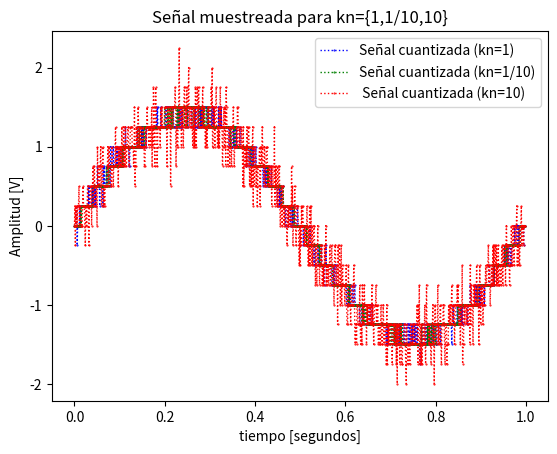
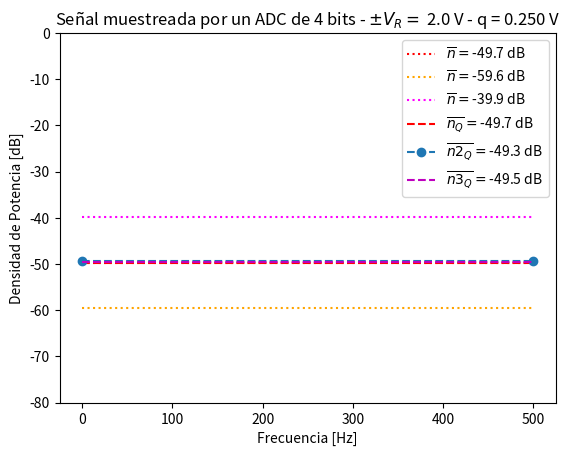
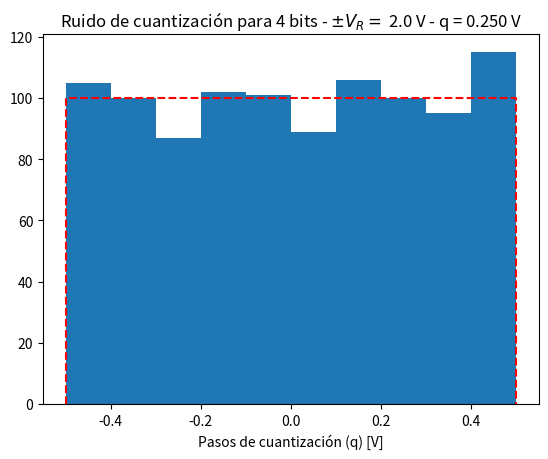

Recreate these plots in Python, in order.
#%% módulos y funciones a importar
import numpy as np
import matplotlib.pyplot as plt

#%% Función para generar la señal seno
def seno(vmax, dc, ff, ph, N, fs):
    ts = 1/fs  # Paso de tiempo
    tiempoint = N * ts  # Intervalo total de tiempo
    tt = np.arange(start = 0, stop = tiempoint, step = ts)
    xx = vmax * np.sin( 2 * np.pi * ff * tt ) + dc
    return tt, xx

vmax = np.sqrt(2)
fs = 1000 # frecuencia de muestreo (Hz)
N = 1000  # cantidad de muestras
ts = 1/fs # tiempo de muestreo
df =  fs/N# resolución espectral
tiempoint = N * ts
dc = 0
ff = 1

tt, xx = seno(vmax, dc, ff, 0, N, fs)

#%% Datos de la simulación
# Datos del ADC
B = 4 # bits
# B2 = 8
# B3 = 16

Vf = 2# rango simétrico de +/- Vf Volts

q =  Vf/2**(B-1)# paso de cuantización de q Volts
# q2 = Vf/2**(B2-1)
# q3 =Vf/2**(B3-1)


# datos del ruido (potencia de la señal normalizada, es decir 1 W)
Pq = (q ** 2) / 12 # Watts 
# Pq2 = (q2 ** 2) / 12
# Pq3 = (q3 ** 2) / 12

kn = 1 # escala de la potencia de ruido analógico
kn2 = 1/10
kn3 = 10

Pn = Pq * kn # 
# Pn2 = Pq2 * kn
# Pn3 = Pq3 * kn
Pn2 = Pq * kn2
Pn3 = Pq * kn3

# Señales

nn = np.random.normal(0, np.sqrt(Pn), N)
nn2 = np.random.normal(0, np.sqrt(Pn2), N)
nn3 = np.random.normal(0, np.sqrt(Pn3), N)


sr = xx + nn  # Señal con ruido
sr2 = xx + nn2  # Señal con ruido
sr3 = xx + nn3  # Señal con ruido

srq = q * np.round(sr / q)  # Señal cuantizada
srq2 = q * np.round(sr2 / q)
srq3 = q * np.round(sr3 / q)


nq = srq - sr  # Ruido de cuantización
nq2 = srq2 - sr2
nq3 = srq3 - sr3


#%% Visualización de resultados

# cierro ventanas anteriores
plt.close('all')

##################
# Señal temporal
##################
plt.figure(1)

plt.plot(tt, srq, lw=1, color='blue', ls = 'dotted', marker='.', markersize=1, markerfacecolor='blue', label='Señal cuantizada (kn=1)')
plt.plot(tt, srq2, lw=1, color='green', ls = 'dotted',  markersize=1, marker='.', label='Señal cuantizada (kn=1/10)')
plt.plot(tt, srq3, lw=1, color='red',  ls = 'dotted', marker='.',markersize=1,label=' Señal cuantizada (kn=10)')

plt.title('Señal muestreada para kn={1,1/10,10}')
plt.xlabel('tiempo [segundos]')
plt.ylabel('Amplitud [V]')
axes_hdl = plt.gca()
axes_hdl.legend()
plt.show()

plt.figure(1)
######
# Espectro
###########

plt.figure(2)
ft_SR = 1/N*np.fft.fft( sr)


ft_Srq = 1/N*np.fft.fft( srq)
ft_Srq2 = 1/N*np.fft.fft( srq2)
ft_Srq3 = 1/N*np.fft.fft( srq3)

ft_SP = 1/N*np.fft.fft( xx)
ft_Nq = 1/N*np.fft.fft( nq)
ft_Nq2 = 1/N*np.fft.fft( nq2)
ft_Nq3 = 1/N*np.fft.fft( nq3)

ft_Nn = 1/N*np.fft.fft( nn)
ft_Nn2 = 1/N*np.fft.fft( nn2)
ft_Nn3 = 1/N*np.fft.fft( nn3)


# grilla de sampleo frecuencial
ff = np.linspace(0, (N-1)*df, N)

bfrec = ff <= fs/2 #hasta nyquist, por la simetría de la fft, lo demás es redundante.

Nnq_mean = np.mean(np.abs(ft_Nq)**2)
Nnq2_mean = np.mean(np.abs(ft_Nq2)**2)
Nnq3_mean = np.mean(np.abs(ft_Nq3)**2)

nNn_mean = np.mean(np.abs(ft_Nn)**2)
nNn2_mean = np.mean(np.abs(ft_Nn2)**2)
nNn3_mean = np.mean(np.abs(ft_Nn3)**2)

#plt.plot( ff[bfrec], 10* np.log10(2*np.abs(ft_SP[bfrec])**2), color='orange', ls='dotted', label='$ s $ (Senoidal sin ruido)' )
plt.plot( np.array([ ff[bfrec][0], ff[bfrec][-1] ]), 10* np.log10(2* np.array([nNn_mean, nNn_mean]) ),  color='red', ls='dotted', label= '$ \overline{n} = $' + '{:3.1f} dB'.format(10* np.log10(2* nNn_mean)) )
plt.plot( np.array([ ff[bfrec][0], ff[bfrec][-1] ]), 10* np.log10(2* np.array([nNn2_mean, nNn2_mean]) ),  color='orange', ls='dotted', label= '$ \overline{n} = $' + '{:3.1f} dB'.format(10* np.log10(2* nNn2_mean)) )
plt.plot( np.array([ ff[bfrec][0], ff[bfrec][-1] ]), 10* np.log10(2* np.array([nNn3_mean, nNn3_mean]) ),  color='magenta', ls='dotted', label= '$ \overline{n} = $' + '{:3.1f} dB'.format(10* np.log10(2* nNn3_mean)) )

#plt.plot( ff[bfrec], 10* np.log10(2*np.abs(ft_SR[bfrec])**2), color='green', ls = 'dotted', label='$ s_R = s + n $' )
#plt.plot( ff[bfrec], 10* np.log10(2*np.abs(ft_Srq[bfrec])**2), color='blue',lw=1, label='$ s_Q = Q_{B,V_F}\{s_R\}$' )

plt.plot( np.array([ ff[bfrec][0], ff[bfrec][-1] ]), 10* np.log10(2* np.array([Nnq_mean, Nnq_mean]) ), '--r', label='$ \overline{n_Q} = $' + '{:3.1f} dB'.format(10* np.log10(2* Nnq_mean)) )
plt.plot( np.array([ ff[bfrec][0], ff[bfrec][-1] ]), 10* np.log10(2* np.array([Nnq2_mean, Nnq2_mean]) ), '--o', label='$ \overline{n2_Q} = $' + '{:3.1f} dB'.format(10* np.log10(2* Nnq2_mean)) )
plt.plot( np.array([ ff[bfrec][0], ff[bfrec][-1] ]), 10* np.log10(2* np.array([Nnq3_mean, Nnq3_mean]) ), '--m', label='$ \overline{n3_Q} = $' + '{:3.1f} dB'.format(10* np.log10(2* Nnq3_mean)) )

# plt.plot( ff[bfrec], 10* np.log10(2*np.abs(ft_Nn[bfrec])**2), ':r')
# plt.plot( ff[bfrec], 10* np.log10(2*np.abs(ft_Nq[bfrec])**2), ':c')
# plt.plot( np.array([ ff[bfrec][-1], ff[bfrec][-1] ]), plt.ylim(), ':k', label='BW', lw = 0.5  )

plt.title('Señal muestreada por un ADC de {:d} bits - $\pm V_R= $ {:3.1f} V - q = {:3.3f} V'.format(B, Vf, q) )
plt.ylabel('Densidad de Potencia [dB]')
plt.xlabel('Frecuencia [Hz]')
plt.ylim([-80, 0]) 

axes_hdl = plt.gca()
axes_hdl.legend()

#############
# Histograma
#############

plt.figure(3)
bins = 10
plt.hist(nq.flatten()/(q), bins=bins)
plt.plot( np.array([-1/2, -1/2, 1/2, 1/2]), np.array([0, N/bins, N/bins, 0]), '--r' )
plt.title( 'Ruido de cuantización para {:d} bits - $\pm V_R= $ {:3.1f} V - q = {:3.3f} V'.format(B, Vf, q))

plt.xlabel('Pasos de cuantización (q) [V]')
